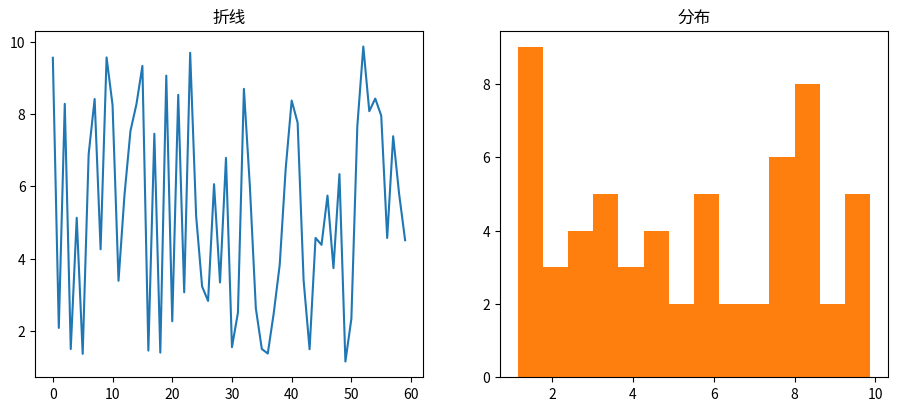

The script that saved this image: (Note: this script raises an exception after producing the figure.)
"""双子图布局（均匀随机）
数据可视化示例（matplotlib）。1×2 子图：折线 + 直方。
运行后在当前目录生成 'viz_twin-styles_d4'_preview.png。
"""
import matplotlib
matplotlib.use("Agg")
import matplotlib.pyplot as plt
import numpy as np

rng = np.random.default_rng(10)
fig, ax = plt.subplots(figsize=(8, 5))
data = np.array(rng.uniform(0, 10, 60))
ax.remove() if hasattr(ax, 'remove') else None
fig, (a1, a2) = plt.subplots(1, 2, figsize=(11, 4.5))
a1.plot(data, color='tab:blue'); a1.set_title('折线')
a2.hist(data, bins=14, color='tab:orange'); a2.set_title('分布')
ax.set_title("双子图布局（均匀随机）")
plt.tight_layout()
plt.savefig("'viz_twin-styles_d4'_preview.png", dpi=110)
print("已生成 'viz_twin-styles_d4'_preview.png")
